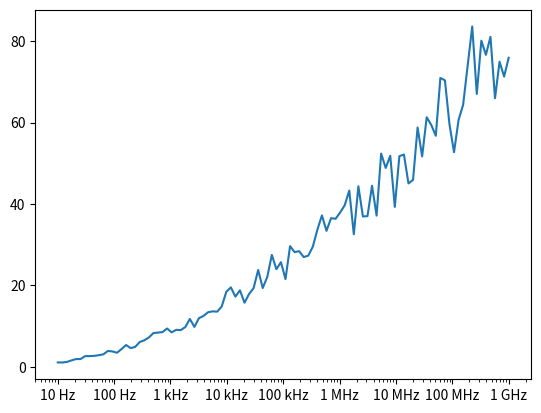

Here is the Python script that generated this plot:
'''
=========================================
Labeling ticks using engineering notation
=========================================

Demo to show use of the engineering Formatter.
'''

import matplotlib.pyplot as plt
import numpy as np

from matplotlib.ticker import EngFormatter

prng = np.random.RandomState(123)

fig, ax = plt.subplots()
ax.set_xscale('log')
formatter = EngFormatter(unit='Hz')
ax.xaxis.set_major_formatter(formatter)

xs = np.logspace(1, 9, 100)
ys = (0.8 + 0.4 * prng.uniform(size=100)) * np.log10(xs)**2
ax.plot(xs, ys)

plt.show()
